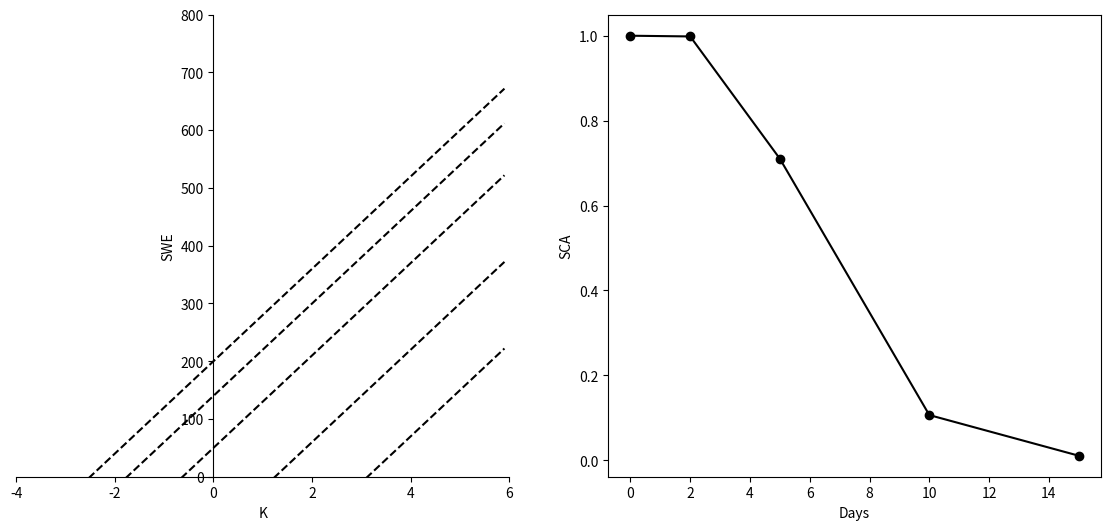

The script that saved this image:
"""

Implementations of fSCA algorithms from Chris De Beer's PhD thesis and publications.

References:

DeBeer, Christopher M., and John W. Pomeroy. 2009. “Modelling Snow Melt and Snowcover Depletion in a Small Alpine Cirque, Canadian Rocky Mountains.” Hydrological Processes 23 (18): 2584–99. https://doi.org/10.1002/hyp.7346.
DeBeer, Chris. 2012. “Simulating Areal Snowcover Depletion and Snowmelt Runoff in Alpine Terrain,” April. https://harvest.usask.ca/handle/10388/ETD-2012-04-432.
Moore, R. J., V. A. Bell, R. M. Austin, and R. J. Harding. 1999. “Methods for Snowmelt Forecasting in Upland Britain.” Hydrology and Earth System Sciences 3 (2): 233–46. https://doi.org/10.5194/hess-3-233-1999.


"""

import numpy as np
from scipy import special
import matplotlib.pyplot as plt


def calc_mean_y(mean_swe, CV):
    """ Calculate the mean of the lognormal distribution """

    mean_y = np.log(mean_swe) - 0.5 * (np.log(1 +CV**2))

    return mean_y


def calc_std_y(CV):
    """ Calculate the standard deviation of the lognormal distribution """

    std_y = np.sqrt(np.log(1 + CV**2))

    return std_y


def calc_mean_swe(std, mean):
    """ Calculate the mean of a normal distribution"""

    dist_mean = np.log(mean) - 0.5 * std**2

    return dist_mean


def calc_std_swe(CV):
    """ Calculate the standard deviation of a normal distribution"""

    variance = np.log(1 + CV**2)
    std = np.sqrt(variance)

    return std

def calc_normal_prob_dist(y, mean_y, std_y):
    """Frequency distribution of y, where y = ln(SWE) and is normally distributed"""

    f_y = (1 / (std_y * np.sqrt(2 * np.pi))) * np.exp(-0.5 * ((y - mean_y)**2 / std_y**2))

    return f_y

def calc_log_normal_prob_dist(y, mean_y, std_y):
    """Frequency distribution of y, where y = SWE and is normally distributed"""

    f_y = (1 / (y * std_y * np.sqrt(2 * np.pi))) * np.exp(-0.5 * ((np.log(y) - mean_y)**2 / std_y**2))

    return f_y

def calc_swe(mean_swe, K, CV):
    """Equation 2a from De Beer and Pomeroy, 2009

    mean_swe is the mean swe for the HRU
    K is the frequency factor
    CV is the coefficient of variation

    """

    swe = mean_swe * (1 + K * CV)

    return swe


def calc_freq_factor(std_y, K, CV):
    """Equation 3 from De Beer and Pomeroy, 2009
    K_y is the frequency factor for the lognormal distribution
    """

    K_y = np.log(1 + K*CV)/ std_y

    return K_y

def calc_K_y(y, mean_y, std_y):
    """Equation 3 from De Beer and Pomeroy, 2009
    K_y is the frequency factor for the lognormal distribution
    """

    K_y = (y - mean_y) / std_y

    return K_y

def calc_K(K_y, CV, std_y):
    #De Beer PhD Thesis eq. 3.5
    # K is the well-known z-statistic of the normal distribution

    K = (np.exp(K_y * std_y - 0.5 * std_y**2) - 1) / CV

    return K
    
def calc_exceedance_prop(K_y):
    # Solution to De Beer PhD Thesis eq. 3.7
    P_K_y = 0.5 * special.erfc(K_y / np.sqrt(2))

    return P_K_y

def calculate_K_min(initial_swe, current_swe, CV):
    # Back calculate the K_min (x-axis intercept)

    swe_ratio  = current_swe / initial_swe
    K_min = - swe_ratio / CV

    return K_min

def back_calculate_K_y(K,CV,std_y):
    """DeBeer PhD Thesis eq. 3.9"""

    K_y = np.log(1+K*CV)/std_y + std_y / 2

    return K_y


def run_debeer_simple(premelt_swe, swe_melt, cv):
    """ Run algorithm as described on pg 55 of Chris Debeers PhD Thesis"""

    std_y = calc_std_y(cv)

    current_swe = premelt_swe - swe_melt    

    K_min = calculate_K_min(premelt_swe, current_swe, cv)
    K_y = back_calculate_K_y(K_min,cv,std_y)
    P = calc_exceedance_prop(K_y)

    return K_min, K_y, P

def debeer(snowfall, melt, snowfall_total, melt_total, fsca, residual_new_snow, cv,alpha=0.25, new_snowfall_threshold=2):
    
    """ Run algorithm  inclusive of linear reversion"""
        
    snowfall_total = snowfall_total + snowfall 
    melt_total = melt_total + melt
        
    # TO DO: Need to add in partial cover swe
    #snowfall = snowfall+residual_new_snow

     # If the accumulated snow is less than or equal to zero
    if snowfall_total <= 0:
        # And the snowfall is equal to zero
        if snowfall <= 0:
            # There is no snow
            fsca = 0
            residual_new_snow = 0
        # If there is snowfall
        else:
            # If the accumulated snow is greater than than the melt
            if snowfall > melt:
                fsca = 1
                residual_new_snow = 0
                # If the melt is greater than snowfall
            else:
                fsca = 0
                residual_new_snow = 0        
    # If the accumulated snow is greater than zero
    else:
        # If the melt is less than or close to zero
        if melt_total > 0:
            #Calculate the fsca
            _, _, fsca = run_debeer_simple(snowfall_total, melt_total, cv)
            #If there is new snowfall interupting the melt
            if snowfall > new_snowfall_threshold:
                new_fsca, residual_new_snow = linear_reversion(snowfall,melt,fsca,snowfall_total,alpha)
                fsca = max(new_fsca,fsca)
        else:
            fsca = 1
            residual_new_snow = 0
    #print(f'residual_new_snow: {residual_new_snow}')
    return fsca, snowfall_total, melt_total, residual_new_snow 

def linear_reversion(new_snowfall,melt,original_fsca,snowfall_total,alpha): 
    """ Refers to Partial Cover Curve, Moore et al 1999 """
    
    # Calculate the melt threshold
    melt_threshold = (1-alpha) * new_snowfall

    if np.greater_equal(melt, new_snowfall):
        new_fsca = original_fsca
        residual_new_snow = 0
    #If the melt is less than the threshold, fsca = 1
    elif np.less_equal(melt, melt_threshold):
        new_fsca = 1
        residual_new_snow = new_snowfall - melt
    # If the melt is greater than the threshold, but less than the new snowfall, use the linear reversion equation
    else:
        residual_melt = melt - melt_threshold
        #Calculate the slope (m) of the line using the formula:
        #m = (y2 - y1) / (x2 - x1)
        slope = (1-original_fsca) / (alpha * new_snowfall)
        #Calculate the y interchept (b) of the line using the formula:
        # b = y1 - m*x1
        y_intercept = original_fsca - slope * snowfall_total
        #Calculate the new fsca using the formula:
        # y = m*x + b
        new_fsca = slope * (snowfall_total - residual_melt) + y_intercept
        residual_new_snow = new_snowfall - melt

    return new_fsca, residual_new_snow

def plot_debeer_example_fig3_2():

    mean_swe = 1
    swe_array = np.arange(0.01, 3, 0.01)

    swe_sum = np.sum(swe_array)
    normalized_swe = swe_array / mean_swe

    y_array = np.log(swe_array)
    y_sum = np.sum(y_array)

    CV_array = np.array([0.2, 0.3, 0.4, 0.6, 0.8, 1.0])

    f_D = np.empty((len(swe_array), len(CV_array)))
    f_D_swe = np.empty((len(swe_array), len(CV_array)))
    f_D_scipy = np.empty((len(swe_array), len(CV_array)))

    for i, CV in enumerate(CV_array):

        std_swe = calc_std_swe(CV)
        mean_swe_dist = calc_mean_swe(std_swe, mean_swe)

        std_y = calc_std_y(CV)
        mean_y_dist = calc_mean_y(mean_swe, CV)

        for j, y in enumerate(y_array):

           f_D[j][i] = calc_normal_prob_dist(y, mean_y_dist, std_y) / y_sum
           f_D_scipy[j][i] = norm.pdf(y, mean_y_dist, std_y) / y_sum
           
        for k, swe in enumerate(swe_array):

            f_D_swe[k][i] = calc_log_normal_prob_dist(swe, mean_swe_dist, std_swe) / swe_sum


    fig, ax = plt.subplots(ncols=2,nrows=1,figsize=(14,6))
    for i, CV in enumerate(CV_array):
        ax[0].plot(normalized_swe, f_D[:, i],label = f"CV = {CV_array[i]}")
        ax[1].plot(normalized_swe, f_D_swe[:, i],label = f"CV = {CV_array[i]}")

    ax[0].set_title("Normal Probability Plot")
    ax[0].set_xlabel("SWE / mean SWE")
    ax[0].set_ylabel("ln(SWE)")
    ax[0].legend()
    
    ax[1].set_title("Lognormal Probability Plot")
    ax[1].set_xlabel("SWE / mean SWE")
    ax[1].set_ylabel("SWE")
    ax[1].legend()

    plt.show()

def plot_debeer_example_fig3_3():

    mean_swe = 100
    swe_array = np.arange(0, 200, 0.001)

    CV_array = np.array([0.2, 0.3, 0.4, 0.6, 0.8, 1.0])
    K_array = np.empty((len(swe_array), len(CV_array)))
    K_plot = np.empty((len(swe_array), len(CV_array)))
    P_K_y_plot = np.empty((len(swe_array), len(CV_array)))

    for i, CV in enumerate(CV_array):
        std_y = calc_std_y(CV)
        mean_y = calc_mean_y(mean_swe, CV)

        for j, y in enumerate(swe_array):

            K_y = calc_K_y(y, mean_y, std_y)
            K = calc_K(K_y, CV, std_y)

            K_array[j,i] = K
            K_plot[j,i] = 1 + K*CV
            P_K_y_plot[j,i] = calc_exceedance_prop(K_y)

    fig, ax = plt.subplots(figsize=(10, 8))

    plt.title("De Beer PhD Thesis, Fig 3.3")
    plt.ylabel("SWE / mean SWE")
    plt.xlabel("K")

    for i, CV in enumerate(CV_array):
        plt.plot(K_array[:,i], K_plot[:, i],label = f"CV = {CV_array[i]}")

    plt.axhline(y=1, color='k')
    plt.axvline(x=0, color='k')
    plt.xlim(-3,6)
    plt.ylim(0,4)
    plt.legend()
    plt.show()

    plt.title("De Beer PhD Thesis, Fig 3.3")
    plt.ylabel("SWE / mean SWE")
    plt.xlabel("P")

    plt.plot(P_K_y_plot[:,2], K_plot[:, 2],label = f"CV = {CV_array[2]}")
    plt.legend()
    plt.show()

def plot_debeer_example_fig3_4():

    premelt_swe_array = [200,200,200,200,200]
    CV = 0.4
    days_after_melt_onset = [0,2,5,10,15]
    swe_melt_array = [0,60,150,300,450]
    K_min_array = []
    K_y_array = []
    P_array = []
    swe_line_array = []
    swe_line_2D_array = []

    # Create arrays for line plots
    K_line_range = np.arange(-4, 6, 0.1)

    for premelt_swe, swe_melt in zip(premelt_swe_array, swe_melt_array):

        K_min, K_y, P = run_debeer_simple(premelt_swe,swe_melt, CV)
        K_min_array.append(K_min)
        K_y_array.append(K_y)
        P_array.append(P)
        swe_line_array = []

        for K in K_line_range:
            swe_line = premelt_swe * (1 + K * CV) - swe_melt 
            swe_line_array.append(swe_line)

        print(f'K_min: {K_min}, K_y: {K_y}, P: {P}')

        swe_line_2D_array.append(swe_line_array)

    fig, ax = plt.subplots(nrows=1, ncols=2,figsize=(14,6))

    for i in range(len(days_after_melt_onset)):
        ax[0].plot(K_line_range, swe_line_2D_array[i], color='k', linestyle='--', label=f"Days = {days_after_melt_onset[i]}")

    #Set limits on x and y axis
    ax[0].set_xlim(-4, 6)
    ax[0].set_ylim(0,800)
    ax[0].set_xlabel('K')
    ax[0].set_ylabel('SWE')
    ax[0].spines['left'].set_position('zero')
    ax[0].spines['right'].set_color('none')
    ax[0].spines['top'].set_color('none')

    ax[1].plot(days_after_melt_onset, P_array,color='k', marker='o')
    ax[1].set_xlabel('Days')
    ax[1].set_ylabel('SCA')
    ax[0].spines['right'].set_color('none')
    ax[0].spines['top'].set_color('none')


    plt.show()

    return

if __name__ == "__main__":
    # If this script is run directly, plot the demonstration figures
    #plot_debeer_example_fig3_2()
    #plot_debeer_example_fig3_3()
    plot_debeer_example_fig3_4()
